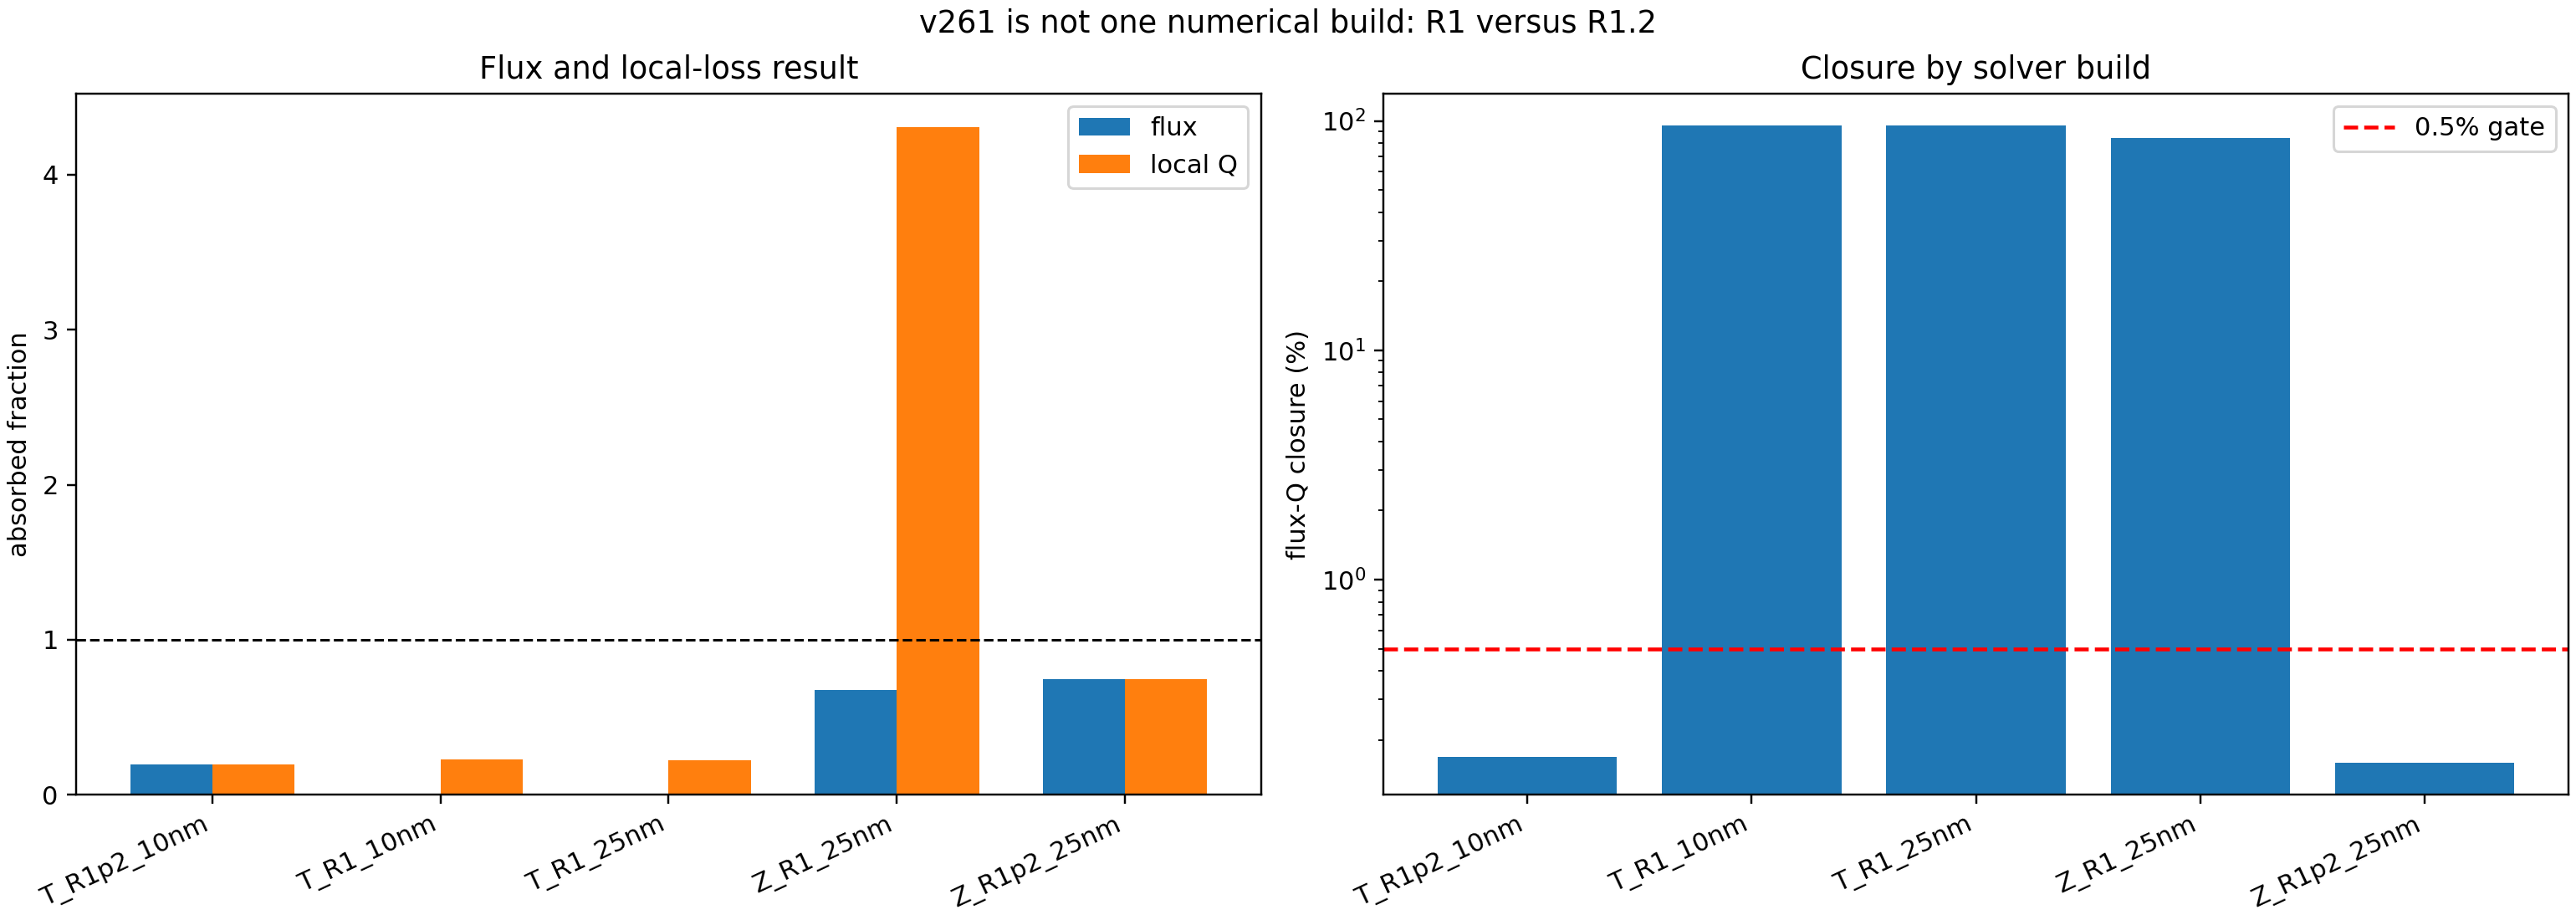

Source data for this figure (header and first rows):
case, solver_version, mesh_nm, P_flux_W, P_Q_W, A_flux, A_Q, closure_relative, status
T_R1p2_10nm, 8.35.4522, 10, 3.8485044659612436e-16, 3.8420081153856464e-16, 0.1951, 0.1948, 0.001688, COMPLETED_T2024_TAIRTE4_OPTICAL_SMOKE
T_R1_10nm, 8.35.4413, 10.0, 1.9837164012701295e-17, 4.487387401120156e-16, 0.01006, 0.2275, 0.9558, FAILED_T2024_TAIRTE4_OPTICAL_SMOKE_GATE
T_R1_25nm, 8.35.4413, 25.0, 1.9821225780079816e-17, 4.4390673536046885e-16, 0.01005, 0.225, 0.9553, FAILED_T2024_TAIRTE4_OPTICAL_SMOKE_GATE
Z_R1_25nm, 8.35.4413, 25, 2.3058067657221145e-14, 1.469119771560354e-13, 0.6761, 4.308, 0.843, FAILED_Z2022_M2_SELECTED_Q_GATE
Z_R1p2_25nm, 8.35.4522, 25, 2.550099994565871e-14, 2.546056806511426e-14, 0.7477, 0.7465, 0.001586, COMPLETED_Z2022_M2_CENTERED_EXPANDED_SEL…
